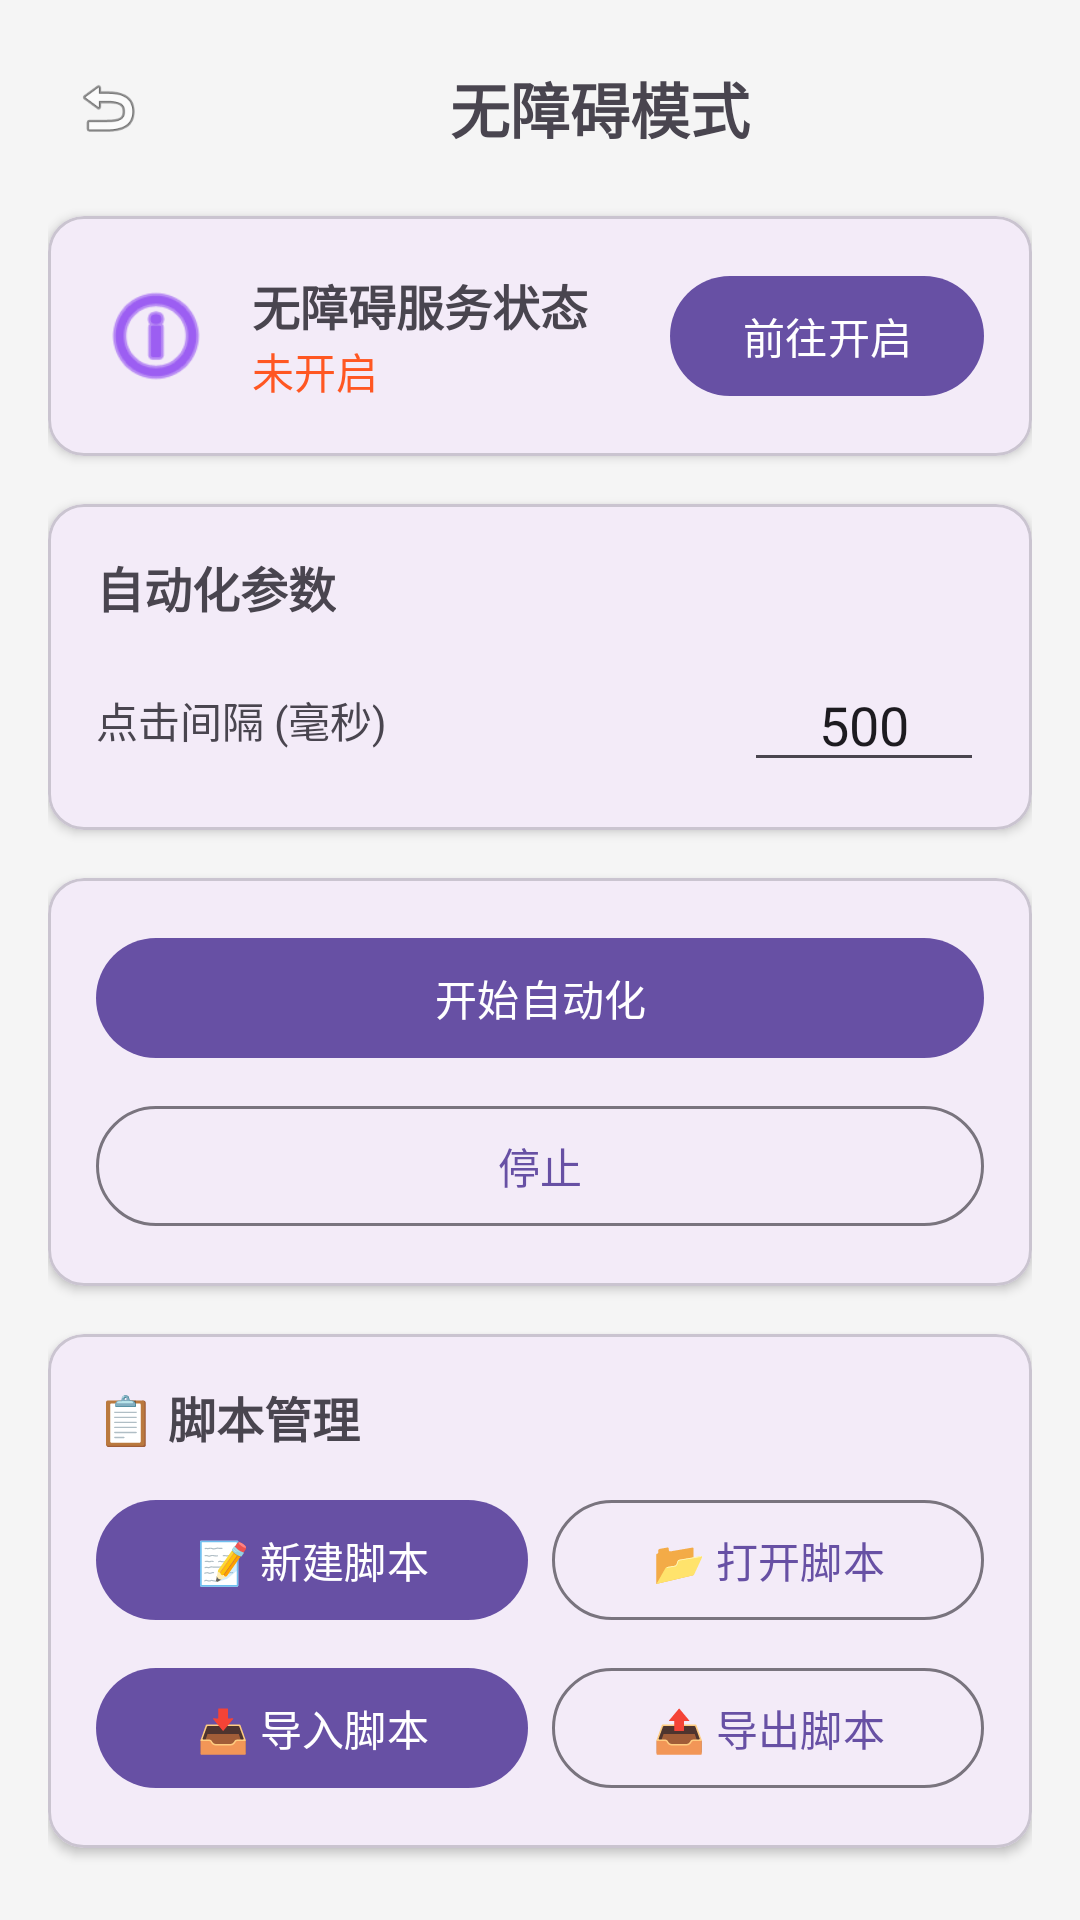

Produce the Android XML layout that renders to this screen, including the resource entries it uses.
<!-- AndroidManifest.xml: application theme Theme.Zidonghua -->
<!-- res/layout/activity_accessibility_mode.xml -->
<?xml version="1.0" encoding="utf-8"?>
<LinearLayout xmlns:android="http://schemas.android.com/apk/res/android"
    xmlns:app="http://schemas.android.com/apk/res-auto"
    android:layout_width="match_parent"
    android:layout_height="match_parent"
    android:orientation="vertical"
    android:background="#F5F5F5"
    android:padding="16dp">

    
    <LinearLayout
        android:layout_width="match_parent"
        android:layout_height="wrap_content"
        android:orientation="horizontal"
        android:gravity="center_vertical"
        android:layout_marginBottom="16dp">

        <ImageView
            android:id="@+id/btn_back"
            android:layout_width="40dp"
            android:layout_height="40dp"
            android:src="@android:drawable/ic_menu_revert"
            android:padding="8dp"
            android:clickable="true"
            android:focusable="true" />

        <TextView
            android:layout_width="0dp"
            android:layout_height="wrap_content"
            android:layout_weight="1"
            android:text="无障碍模式"
            android:textSize="20sp"
            android:textStyle="bold"
            android:gravity="center" />
    </LinearLayout>

    
    <com.google.android.material.card.MaterialCardView
        android:layout_width="match_parent"
        android:layout_height="wrap_content"
        app:cardCornerRadius="12dp"
        app:cardElevation="2dp"
        android:layout_marginBottom="16dp">

        <LinearLayout
            android:layout_width="match_parent"
            android:layout_height="wrap_content"
            android:orientation="horizontal"
            android:padding="16dp"
            android:gravity="center_vertical">

            <ImageView
                android:layout_width="40dp"
                android:layout_height="40dp"
                android:src="@android:drawable/ic_menu_info_details"
                android:tint="#6200EE" />

            <LinearLayout
                android:layout_width="0dp"
                android:layout_height="wrap_content"
                android:layout_weight="1"
                android:layout_marginStart="12dp"
                android:orientation="vertical">

                <TextView
                    android:layout_width="wrap_content"
                    android:layout_height="wrap_content"
                    android:text="无障碍服务状态"
                    android:textSize="16sp"
                    android:textStyle="bold" />

                <TextView
                    android:id="@+id/tv_service_status"
                    android:layout_width="wrap_content"
                    android:layout_height="wrap_content"
                    android:text="未开启"
                    android:textColor="#FF5722" />
            </LinearLayout>

            <com.google.android.material.button.MaterialButton
                android:id="@+id/btn_open_settings"
                android:layout_width="wrap_content"
                android:layout_height="wrap_content"
                android:text="前往开启" />
        </LinearLayout>
    </com.google.android.material.card.MaterialCardView>

    
    <com.google.android.material.card.MaterialCardView
        android:layout_width="match_parent"
        android:layout_height="wrap_content"
        app:cardCornerRadius="12dp"
        app:cardElevation="2dp"
        android:layout_marginBottom="16dp">

        <LinearLayout
            android:layout_width="match_parent"
            android:layout_height="wrap_content"
            android:orientation="vertical"
            android:padding="16dp">

            <TextView
                android:layout_width="wrap_content"
                android:layout_height="wrap_content"
                android:text="自动化参数"
                android:textSize="16sp"
                android:textStyle="bold"
                android:layout_marginBottom="12dp" />

            <LinearLayout
                android:layout_width="match_parent"
                android:layout_height="wrap_content"
                android:orientation="horizontal"
                android:gravity="center_vertical">

                <TextView
                    android:layout_width="0dp"
                    android:layout_height="wrap_content"
                    android:layout_weight="1"
                    android:text="点击间隔 (毫秒)" />

                <EditText
                    android:id="@+id/et_click_interval"
                    android:layout_width="80dp"
                    android:layout_height="wrap_content"
                    android:inputType="number"
                    android:text="500"
                    android:gravity="center" />
            </LinearLayout>
        </LinearLayout>
    </com.google.android.material.card.MaterialCardView>

    
    <com.google.android.material.card.MaterialCardView
        android:layout_width="match_parent"
        android:layout_height="wrap_content"
        app:cardCornerRadius="12dp"
        app:cardElevation="2dp"
        android:layout_marginBottom="16dp">

        <LinearLayout
            android:layout_width="match_parent"
            android:layout_height="wrap_content"
            android:orientation="vertical"
            android:padding="16dp">

            <com.google.android.material.button.MaterialButton
                android:id="@+id/btn_start"
                android:layout_width="match_parent"
                android:layout_height="wrap_content"
                android:text="开始自动化"
                android:layout_marginBottom="8dp" />

            <com.google.android.material.button.MaterialButton
                android:id="@+id/btn_stop"
                android:layout_width="match_parent"
                android:layout_height="wrap_content"
                android:text="停止"
                style="@style/Widget.Material3.Button.OutlinedButton" />
        </LinearLayout>
    </com.google.android.material.card.MaterialCardView>

    
    <com.google.android.material.card.MaterialCardView
        android:layout_width="match_parent"
        android:layout_height="wrap_content"
        app:cardCornerRadius="12dp"
        app:cardElevation="2dp">

        <LinearLayout
            android:layout_width="match_parent"
            android:layout_height="wrap_content"
            android:orientation="vertical"
            android:padding="16dp">

            <TextView
                android:layout_width="wrap_content"
                android:layout_height="wrap_content"
                android:text="📋 脚本管理"
                android:textSize="16sp"
                android:textStyle="bold"
                android:layout_marginBottom="12dp" />

            
            <LinearLayout
                android:layout_width="match_parent"
                android:layout_height="wrap_content"
                android:orientation="horizontal"
                android:layout_marginBottom="8dp">

                <com.google.android.material.button.MaterialButton
                    android:id="@+id/btn_new_script"
                    android:layout_width="0dp"
                    android:layout_height="wrap_content"
                    android:layout_weight="1"
                    android:layout_marginEnd="4dp"
                    android:text="📝 新建脚本" />

                <com.google.android.material.button.MaterialButton
                    android:id="@+id/btn_open_script"
                    android:layout_width="0dp"
                    android:layout_height="wrap_content"
                    android:layout_weight="1"
                    android:layout_marginStart="4dp"
                    android:text="📂 打开脚本"
                    style="@style/Widget.Material3.Button.OutlinedButton" />

            </LinearLayout>

            
            <LinearLayout
                android:layout_width="match_parent"
                android:layout_height="wrap_content"
                android:orientation="horizontal">

                <com.google.android.material.button.MaterialButton
                    android:id="@+id/btn_import_script"
                    android:layout_width="0dp"
                    android:layout_height="wrap_content"
                    android:layout_weight="1"
                    android:layout_marginEnd="4dp"
                    android:text="📥 导入脚本" />

                <com.google.android.material.button.MaterialButton
                    android:id="@+id/btn_export_script"
                    android:layout_width="0dp"
                    android:layout_height="wrap_content"
                    android:layout_weight="1"
                    android:layout_marginStart="4dp"
                    android:text="📤 导出脚本"
                    style="@style/Widget.Material3.Button.OutlinedButton" />

            </LinearLayout>

        </LinearLayout>
    </com.google.android.material.card.MaterialCardView>

</LinearLayout>
<!-- resources referenced by this layout -->
<resources>
  <style name="Theme.Zidonghua" parent="Base.Theme.Zidonghua" />
  <style name="Base.Theme.Zidonghua" parent="Theme.Material3.DayNight.NoActionBar">
          
          
      </style>
</resources>
